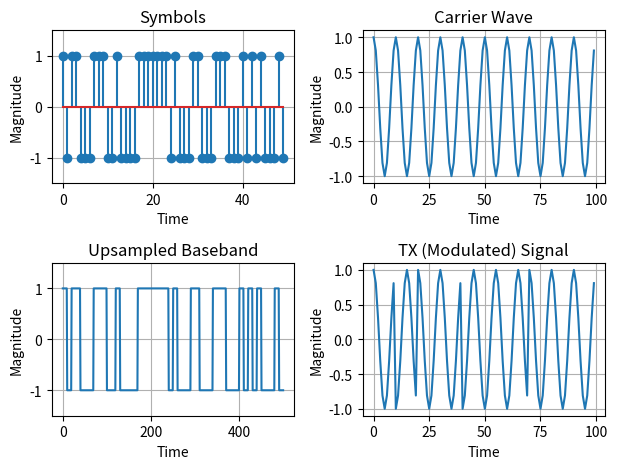

The script that saved this image:
import numpy as np; r_, pi = np.r_, np.pi
from numpy.random import random as rand
import matplotlib.pyplot as plt
# plt.close('all')
# plt.ion()


##Function for creating random BPSK symbols
def rand_BPSK(num_sym):
    x = rand(num_sym)
    x = np.floor(2*x)  #bit stream
    x = 2*x - 1 #symbol mapping 0 ->-1V, 1->+1V
    return x
    

## Upsampling Factor, and Sampling Rates
#Upsample factor 
M = 10  

fs = 500 #original sampling frequency in Hz (symbol rate)
fs_new = fs*M #new sampling frequency (5kHz) (samples that mix w/ carrier)


## Generate 100 random symbols
num_sym = 100
x_sym = rand_BPSK(num_sym)

# Now plot the results
plt.figure("From Python")
plt.subplot(221)
num_pts = 50
plt.stem(r_[0:num_pts], x_sym[:num_pts]), plt.grid(1)
plt.ylim(-1.5, 1.5)
plt.title("Symbols")
plt.xlabel('Time'), plt.ylabel('Magnitude')

## Upsample digital signal

# create upsampled signal
# by repeating each element M times
x_n = np.tile( x_sym, [M,1] ).flatten('F')

# x[n] is our discrete time signal (which will go through DAC)
plt.subplot(223)
plt.plot(x_n[:num_pts*M]), plt.grid(1)
plt.ylim(-1.5, 1.5)
plt.title("Upsampled Baseband")
plt.xlabel('Time'), plt.ylabel('Magnitude')

#Note: symbol rate (i.e. x_sym) was generated at 500 symbol/sec (500Hz)
#After upsampling, our sample rate is 5kHz
#Max freq of signals we create is (sample rate/2)

## Simulate Carrier Frequency
fc = 0.2 * fs_new/2 #carrier freq -> certain percentage of fs_new/2
n = r_[0: x_n.size] #time index
cos_wave = np.cos(2*pi*fc/fs_new * n)
plt.subplot(222)
plt.plot(cos_wave[:100]), plt.grid(1)
plt.title("Carrier Wave")
plt.xlabel('Time'), plt.ylabel('Magnitude')

## Simulate Mixing and TX
s_t = x_n * cos_wave
plt.subplot(224)
plt.plot(s_t[:100]), plt.grid(1)
plt.title("TX (Modulated) Signal")
plt.xlabel('Time'), plt.ylabel('Magnitude')
plt.tight_layout()

plt.show()
## Save Plot
# plt.savefig("BPSK Modulation Sim1.png", dpi=300)








